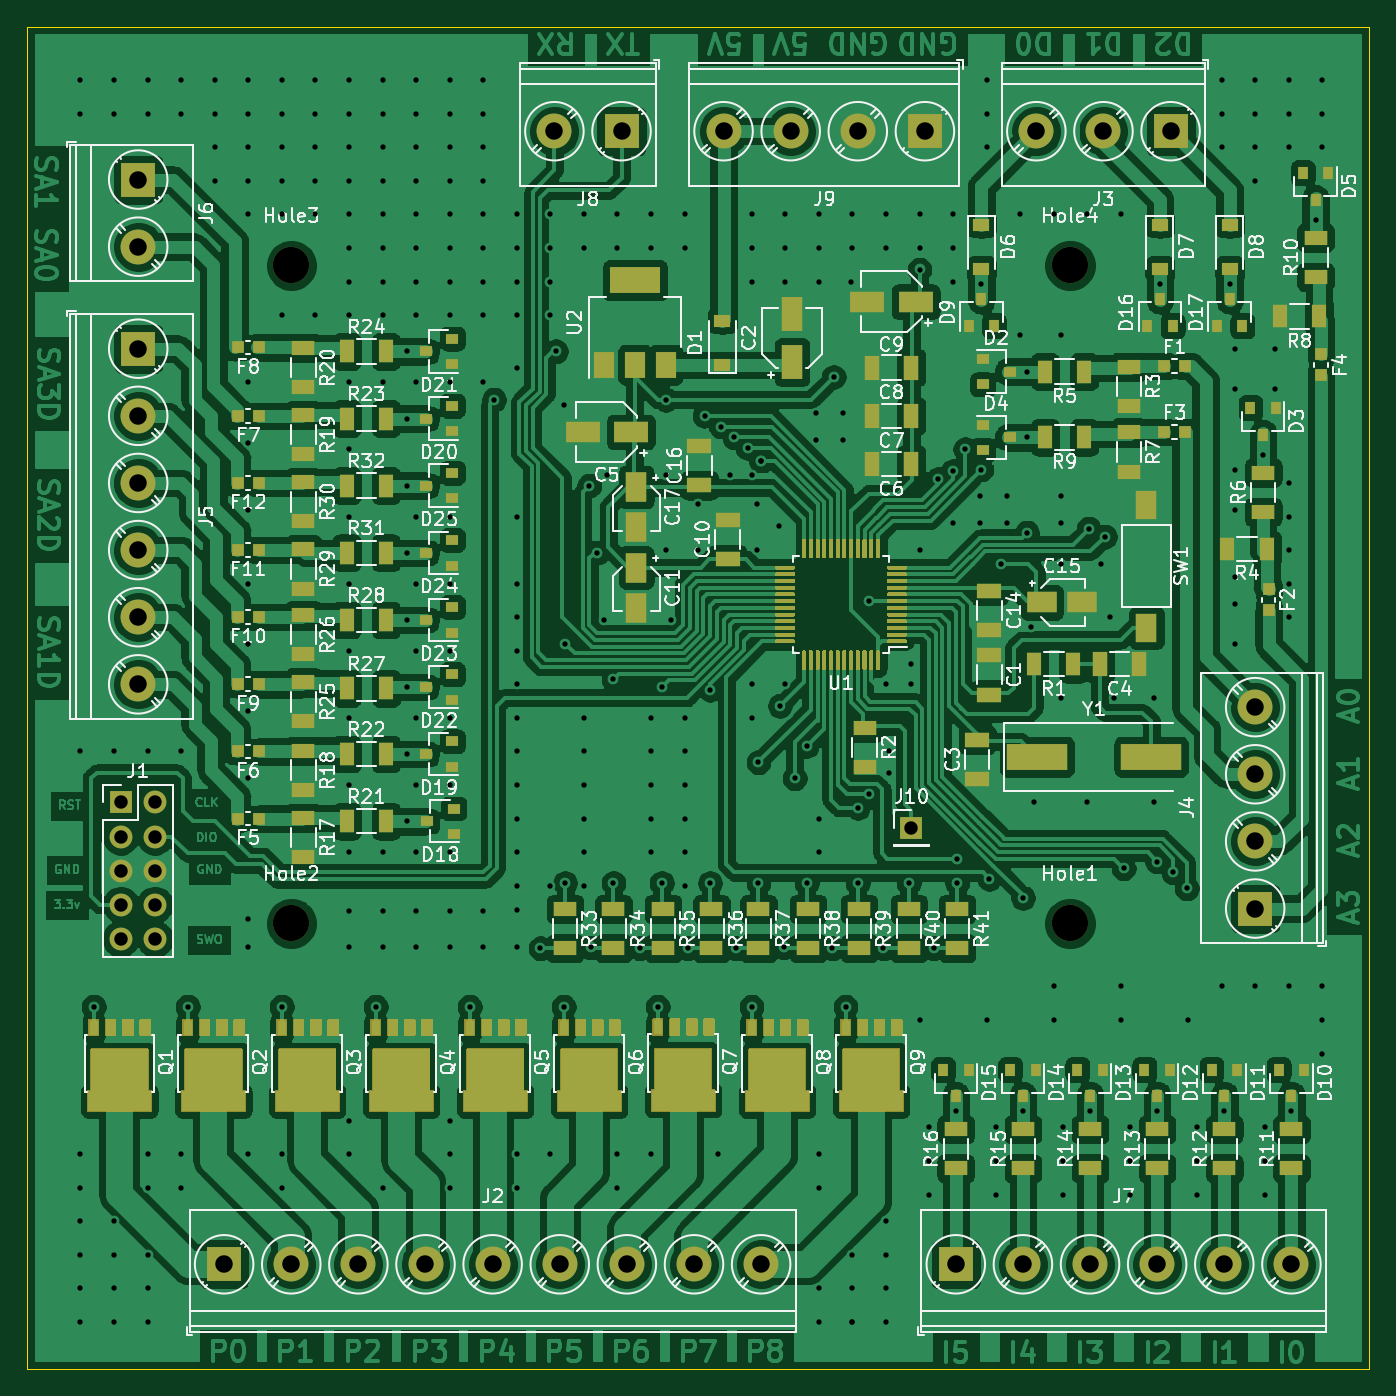
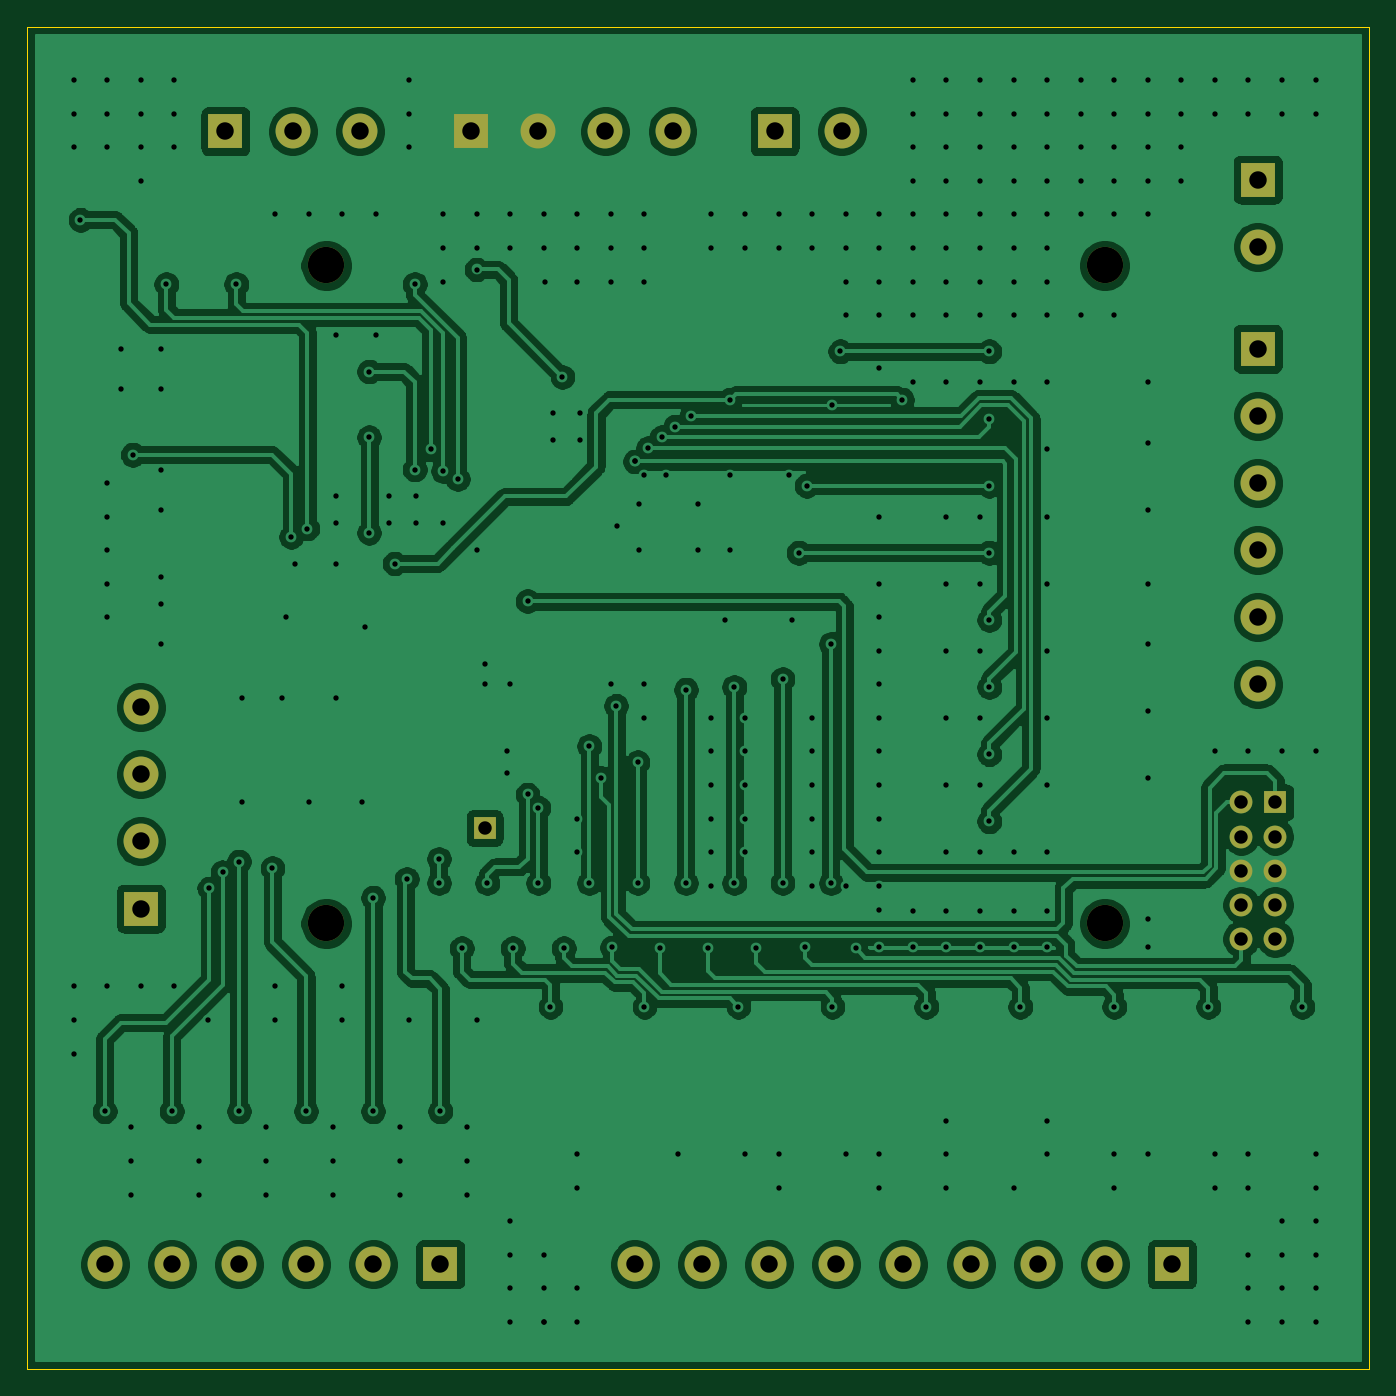
Circuit board: 10 layer files. Board 100.0 x 100.0 mm.
- bottom_copper: DAC ADC PWM IO-B_Cu.gbr (235123 bytes)
- bottom_mask: DAC ADC PWM IO-B_Mask.gbr (2491 bytes)
- paste: DAC ADC PWM IO-B_Paste.gbr (511 bytes)
- bottom_silk: DAC ADC PWM IO-B_SilkS.gbr (548 bytes)
- outline: DAC ADC PWM IO-Edge_Cuts.gbr (783 bytes)
- top_copper: DAC ADC PWM IO-F_Cu.gbr (554385 bytes)
- top_mask: DAC ADC PWM IO-F_Mask.gbr (53661 bytes)
- paste: DAC ADC PWM IO-F_Paste.gbr (71326 bytes)
- top_silk: DAC ADC PWM IO-F_SilkS.gbr (135292 bytes)
- drill: DAC ADC PWM IO.drl (7899 bytes)

=== bottom_copper: DAC ADC PWM IO-B_Cu.gbr (235123 bytes, source omitted) ===
=== bottom_mask: DAC ADC PWM IO-B_Mask.gbr ===
G04 #@! TF.GenerationSoftware,KiCad,Pcbnew,5.1.8-db9833491~87~ubuntu18.04.1*
G04 #@! TF.CreationDate,2020-11-08T12:01:12+01:00*
G04 #@! TF.ProjectId,DAC ADC PWM IO,44414320-4144-4432-9050-574d20494f2e,rev?*
G04 #@! TF.SameCoordinates,Original*
G04 #@! TF.FileFunction,Soldermask,Bot*
G04 #@! TF.FilePolarity,Negative*
%FSLAX46Y46*%
G04 Gerber Fmt 4.6, Leading zero omitted, Abs format (unit mm)*
G04 Created by KiCad (PCBNEW 5.1.8-db9833491~87~ubuntu18.04.1) date 2020-11-08 12:01:12*
%MOMM*%
%LPD*%
G01*
G04 APERTURE LIST*
%ADD10C,2.700000*%
%ADD11R,2.600000X2.600000*%
%ADD12C,2.600000*%
%ADD13R,1.700000X1.700000*%
%ADD14O,1.700000X1.700000*%
G04 APERTURE END LIST*
D10*
G04 #@! TO.C,Hole1*
X173700000Y-117800000D03*
G04 #@! TD*
G04 #@! TO.C,Hole4*
X173700000Y-68800000D03*
G04 #@! TD*
G04 #@! TO.C,Hole2*
X115700000Y-117800000D03*
G04 #@! TD*
G04 #@! TO.C,Hole3*
X115700000Y-68800000D03*
G04 #@! TD*
D11*
G04 #@! TO.C,J2*
X110700000Y-143200000D03*
D12*
X115700000Y-143200000D03*
X120700000Y-143200000D03*
X125700000Y-143200000D03*
X130700000Y-143200000D03*
X135700000Y-143200000D03*
X140700000Y-143200000D03*
X145700000Y-143200000D03*
X150700000Y-143200000D03*
G04 #@! TD*
D11*
G04 #@! TO.C,J3*
X181200000Y-58800000D03*
D12*
X176200000Y-58800000D03*
X171200000Y-58800000D03*
G04 #@! TD*
D11*
G04 #@! TO.C,J4*
X187500000Y-116700000D03*
D12*
X187500000Y-111700000D03*
X187500000Y-106700000D03*
X187500000Y-101700000D03*
G04 #@! TD*
G04 #@! TO.C,J5*
X104300000Y-100000000D03*
X104300000Y-95000000D03*
X104300000Y-90000000D03*
X104300000Y-85000000D03*
X104300000Y-80000000D03*
D11*
X104300000Y-75000000D03*
G04 #@! TD*
D12*
G04 #@! TO.C,J6*
X104300000Y-67400000D03*
D11*
X104300000Y-62400000D03*
G04 #@! TD*
G04 #@! TO.C,J7*
X165200000Y-143200000D03*
D12*
X170200000Y-143200000D03*
X175200000Y-143200000D03*
X180200000Y-143200000D03*
X185200000Y-143200000D03*
X190200000Y-143200000D03*
G04 #@! TD*
D11*
G04 #@! TO.C,J8*
X140300000Y-58800000D03*
D12*
X135300000Y-58800000D03*
G04 #@! TD*
D13*
G04 #@! TO.C,J1*
X103000000Y-108800000D03*
D14*
X105540000Y-108800000D03*
X103000000Y-111340000D03*
X105540000Y-111340000D03*
X103000000Y-113880000D03*
X105540000Y-113880000D03*
X103000000Y-116420000D03*
X105540000Y-116420000D03*
X103000000Y-118960000D03*
X105540000Y-118960000D03*
G04 #@! TD*
D13*
G04 #@! TO.C,J10*
X161900000Y-110700000D03*
G04 #@! TD*
D11*
G04 #@! TO.C,J9*
X162900000Y-58800000D03*
D12*
X157900000Y-58800000D03*
X152900000Y-58800000D03*
X147900000Y-58800000D03*
G04 #@! TD*
M02*

=== paste: DAC ADC PWM IO-B_Paste.gbr ===
%TF.GenerationSoftware,KiCad,Pcbnew,5.1.8-db9833491~87~ubuntu18.04.1*%
%TF.CreationDate,2020-11-06T20:34:02+01:00*%
%TF.ProjectId,DAC ADC PWM IO,44414320-4144-4432-9050-574d20494f2e,rev?*%
%TF.SameCoordinates,Original*%
%TF.FileFunction,Paste,Bot*%
%TF.FilePolarity,Positive*%
%FSLAX46Y46*%
G04 Gerber Fmt 4.6, Leading zero omitted, Abs format (unit mm)*
G04 Created by KiCad (PCBNEW 5.1.8-db9833491~87~ubuntu18.04.1) date 2020-11-06 20:34:02*
%MOMM*%
%LPD*%
G01*
G04 APERTURE LIST*
G04 APERTURE END LIST*
M02*

=== bottom_silk: DAC ADC PWM IO-B_SilkS.gbr ===
G04 #@! TF.GenerationSoftware,KiCad,Pcbnew,5.1.8-db9833491~87~ubuntu18.04.1*
G04 #@! TF.CreationDate,2020-11-08T12:01:12+01:00*
G04 #@! TF.ProjectId,DAC ADC PWM IO,44414320-4144-4432-9050-574d20494f2e,rev?*
G04 #@! TF.SameCoordinates,Original*
G04 #@! TF.FileFunction,Legend,Bot*
G04 #@! TF.FilePolarity,Positive*
%FSLAX46Y46*%
G04 Gerber Fmt 4.6, Leading zero omitted, Abs format (unit mm)*
G04 Created by KiCad (PCBNEW 5.1.8-db9833491~87~ubuntu18.04.1) date 2020-11-08 12:01:12*
%MOMM*%
%LPD*%
G01*
G04 APERTURE LIST*
G04 APERTURE END LIST*
M02*

=== outline: DAC ADC PWM IO-Edge_Cuts.gbr ===
G04 #@! TF.GenerationSoftware,KiCad,Pcbnew,5.1.8-db9833491~87~ubuntu18.04.1*
G04 #@! TF.CreationDate,2020-11-08T12:01:12+01:00*
G04 #@! TF.ProjectId,DAC ADC PWM IO,44414320-4144-4432-9050-574d20494f2e,rev?*
G04 #@! TF.SameCoordinates,Original*
G04 #@! TF.FileFunction,Profile,NP*
%FSLAX46Y46*%
G04 Gerber Fmt 4.6, Leading zero omitted, Abs format (unit mm)*
G04 Created by KiCad (PCBNEW 5.1.8-db9833491~87~ubuntu18.04.1) date 2020-11-08 12:01:12*
%MOMM*%
%LPD*%
G01*
G04 APERTURE LIST*
G04 #@! TA.AperFunction,Profile*
%ADD10C,0.050000*%
G04 #@! TD*
G04 APERTURE END LIST*
D10*
X196000000Y-151000000D02*
X96000000Y-151000000D01*
X196000000Y-51000000D02*
X196000000Y-151000000D01*
X96000000Y-51000000D02*
X196000000Y-51000000D01*
X96000000Y-151000000D02*
X96000000Y-51000000D01*
M02*

=== top_copper: DAC ADC PWM IO-F_Cu.gbr (554385 bytes, source omitted) ===
=== top_mask: DAC ADC PWM IO-F_Mask.gbr (53661 bytes, source omitted) ===
=== paste: DAC ADC PWM IO-F_Paste.gbr (71326 bytes, source omitted) ===
=== top_silk: DAC ADC PWM IO-F_SilkS.gbr (135292 bytes, source omitted) ===
=== drill: DAC ADC PWM IO.drl (7899 bytes, source omitted) ===
